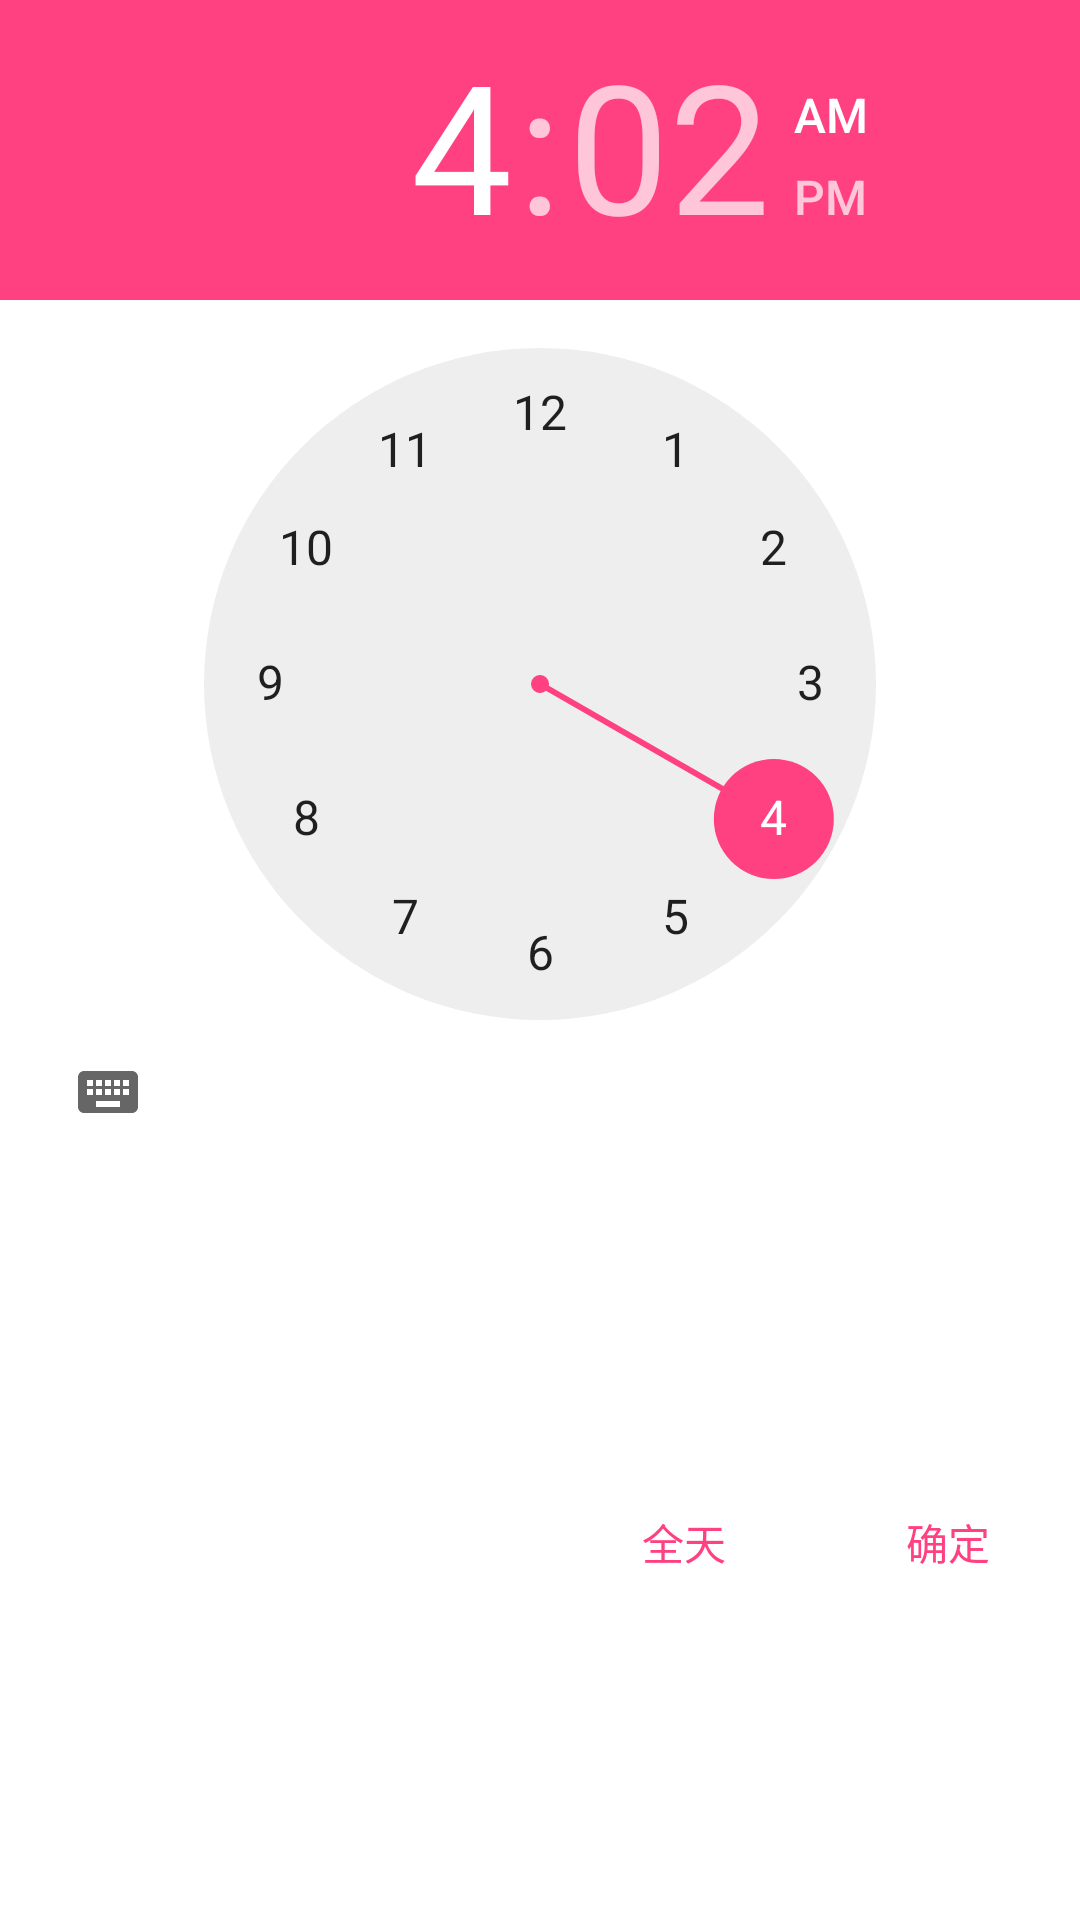

Android layout source for this screen:
<!-- AndroidManifest.xml: application theme AppTheme -->
<!-- res/layout/time_picker.xml -->
<?xml version="1.0" encoding="utf-8"?>
<android.support.constraint.ConstraintLayout xmlns:android="http://schemas.android.com/apk/res/android"
    xmlns:app="http://schemas.android.com/apk/res-auto"
    android:layout_width="300dp"
    android:layout_height="wrap_content"
    android:orientation="vertical"
    android:elevation="8dp">

    <TimePicker
        android:id="@+id/picker"
        android:layout_width="match_parent"
        android:layout_height="wrap_content"
        app:layout_constraintLeft_toLeftOf="parent"
        app:layout_constraintRight_toRightOf="parent"
        app:layout_constraintTop_toTopOf="parent"/>

    <Button
        android:id="@+id/cancel"
        android:layout_width="wrap_content"
        android:layout_height="48dp"
        android:text="@string/time_picker_day"
        android:gravity="center"
        android:textColor="@color/colorAccent"
        android:background="@android:color/transparent"
        app:layout_constraintTop_toBottomOf="@id/picker"
        app:layout_constraintRight_toLeftOf="@id/done"
        app:layout_constraintBottom_toBottomOf="parent"/>
    <Button
        android:id="@+id/done"
        android:layout_width="wrap_content"
        android:layout_height="48dp"
        android:text="@string/string_done"
        android:gravity="center"
        android:textColor="@color/colorAccent"
        android:background="@android:color/transparent"
        app:layout_constraintTop_toBottomOf="@id/picker"
        app:layout_constraintRight_toRightOf="parent"
        app:layout_constraintBottom_toBottomOf="parent"/>

</android.support.constraint.ConstraintLayout>
<!-- resources referenced by this layout -->
<resources>
  <color name="colorAccent">#FF4081</color>
  <string name="string_done">确定</string>
  <string name="time_picker_day">全天</string>
  <style name="AppTheme" parent="Theme.AppCompat.Light.DarkActionBar">
          
          <item name="colorPrimary">@color/colorPrimary</item>
          <item name="colorPrimaryDark">@color/colorPrimaryDark</item>
          <item name="colorAccent">@color/colorAccent</item>
  
          <item name="android:windowBackground">@android:color/transparent</item>
          <item name="android:windowIsTranslucent">true</item>
          <item name="android:windowAnimationStyle">@android:style/Animation.Translucent</item>
  
          <item name="elevation">@dimen/design_appbar_elevation</item>
      </style>
  <color name="colorPrimary">#3F51B5</color>
  <color name="colorPrimaryDark">#303F9F</color>
</resources>
